Run: headless pygame with SDL's dummy video driver; simulated clock (each Clock.tick advances the game by its frame time, no real sleeping); random seed 0; keys injected as events and as key.get_pressed() state; no mouse input; restart key SPACE tapped at the start of phases 3 and 4.
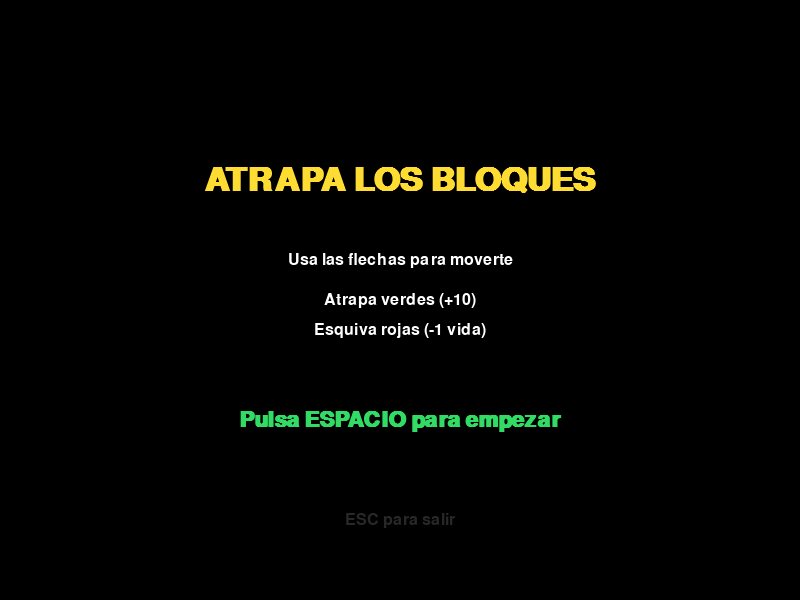
Frame 1 of 4 · flips 1–60 · no input
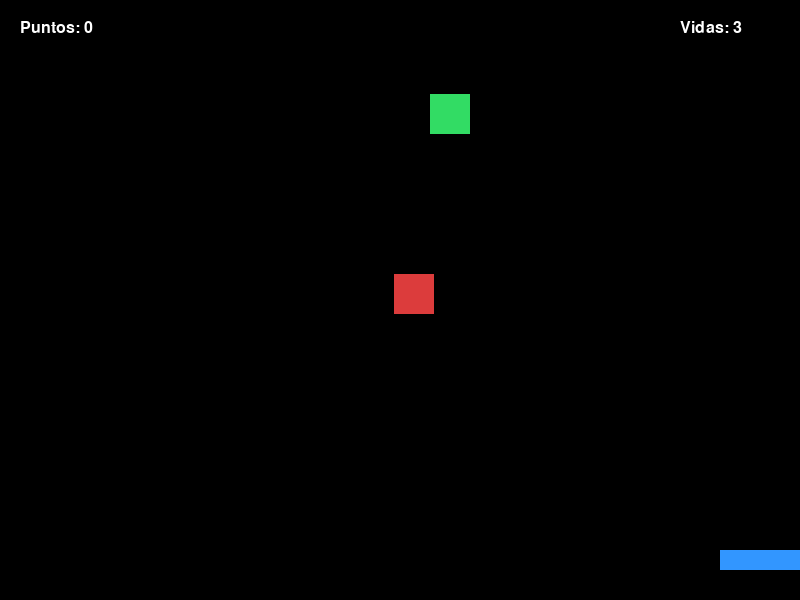
Frame 2 of 4 · flips 61–180 · tapped SPACE, RETURN · held RIGHT (→), D
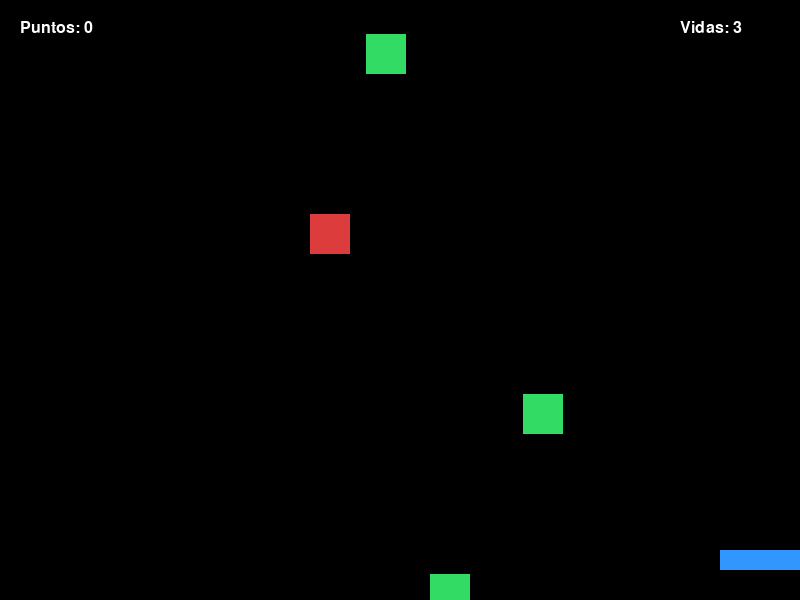
Frame 3 of 4 · flips 181–300 · tapped SPACE · held DOWN (↓), S
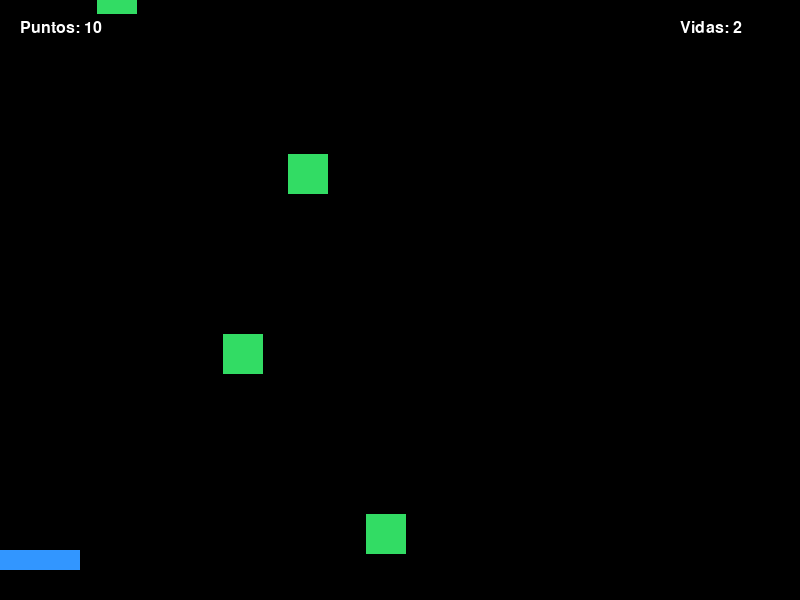
Frame 4 of 4 · flips 301–420 · tapped SPACE · held LEFT (←), A, UP (↑), W

The pygame program that drew these frames:

import pygame
import sys
import random

pygame.init()
pygame.mixer.init()

ANCHO, ALTO = 800, 600
screen = pygame.display.set_mode((ANCHO, ALTO))
pygame.display.set_caption("Atrapa los Bloques")
clock = pygame.time.Clock()
FPS = 60

NEGRO = (0, 0, 0)
BLANCO = (255, 255, 255)
AZUL = (50, 150, 255)
VERDE = (50, 220, 100)
ROJO = (220, 60, 60)
AMARILLO = (255, 220, 50)
GRIS = (40, 40, 40)

fuente_grande = pygame.font.SysFont("Arial", 48, bold=True)
fuente_media = pygame.font.SysFont("Arial", 32, bold=True)
fuente_peq = pygame.font.SysFont("Arial", 24)

jugador_ancho = 80
jugador_alto = 20
jugador_x = ANCHO // 2 - jugador_ancho // 2
jugador_y = ALTO - 50
jugador_vel = 8

bloques = []
bombas = []

puntuacion = 0
vidas = 3
velocidad_caida = 4
tiempo_spawn = 0
intervalo_spawn = 45
estado = "menu"


def reiniciar_juego():
    global bloques, bombas, puntuacion, vidas
    global velocidad_caida, tiempo_spawn, estado
    bloques = []
    bombas = []
    puntuacion = 0
    vidas = 3
    velocidad_caida = 4
    tiempo_spawn = 0
    estado = "jugando"


def crear_objeto():
    x = random.randint(0, ANCHO - 40)
    if random.random() < 0.75:
        rect = pygame.Rect(x, -30, 40, 40)
        bloques.append({"rect": rect, "vel": velocidad_caida})
    else:
        rect = pygame.Rect(x, -30, 40, 40)
        bombas.append({"rect": rect, "vel": velocidad_caida})


def dibujar_texto(texto, fuente, color, x, y, centrado=True):
    sup = fuente.render(texto, True, color)
    rect = sup.get_rect()
    if centrado:
        rect.center = (x, y)
    else:
        rect.topleft = (x, y)
    screen.blit(sup, rect)


ejecutando = True
while ejecutando:
    for evento in pygame.event.get():
        if evento.type == pygame.QUIT:
            ejecutando = False
        if evento.type == pygame.KEYDOWN:
            if evento.key == pygame.K_SPACE:
                if estado == "menu" or estado == "gameover":
                    reiniciar_juego()
            if evento.key == pygame.K_ESCAPE:
                ejecutando = False

    if estado == "jugando":
        teclas = pygame.key.get_pressed()
        if teclas[pygame.K_LEFT] and jugador_x > 0:
            jugador_x -= jugador_vel
        if teclas[pygame.K_RIGHT] and jugador_x < ANCHO - jugador_ancho:
            jugador_x += jugador_vel

        tiempo_spawn += 1
        if tiempo_spawn >= intervalo_spawn:
            crear_objeto()
            tiempo_spawn = 0

        jrect = pygame.Rect(jugador_x, jugador_y,
                            jugador_ancho, jugador_alto)

        for bloque in bloques[:]:
            bloque["rect"].y += bloque["vel"]
            if bloque["rect"].colliderect(jrect):
                bloques.remove(bloque)
                puntuacion += 10
                if puntuacion % 50 == 0:
                    velocidad_caida += 0.5
            elif bloque["rect"].y > ALTO:
                bloques.remove(bloque)
                vidas -= 1

        for bomba in bombas[:]:
            bomba["rect"].y += bomba["vel"]
            if bomba["rect"].colliderect(jrect):
                bombas.remove(bomba)
                vidas -= 1
            elif bomba["rect"].y > ALTO:
                bombas.remove(bomba)

        if vidas <= 0:
            estado = "gameover"

    screen.fill(NEGRO)

    if estado == "menu":
        dibujar_texto("ATRAPA LOS BLOQUES", fuente_grande,
                      AMARILLO, ANCHO // 2, 180)
        dibujar_texto("Usa las flechas para moverte",
                      fuente_peq, BLANCO, ANCHO // 2, 260)
        dibujar_texto("Atrapa verdes (+10)",
                      fuente_peq, BLANCO, ANCHO // 2, 300)
        dibujar_texto("Esquiva rojas (-1 vida)",
                      fuente_peq, BLANCO, ANCHO // 2, 330)
        dibujar_texto("Pulsa ESPACIO para empezar",
                      fuente_media, VERDE, ANCHO // 2, 420)
        dibujar_texto("ESC para salir",
                      fuente_peq, GRIS, ANCHO // 2, 520)

    elif estado == "jugando":
        pygame.draw.rect(screen, AZUL,
                         (jugador_x, jugador_y,
                          jugador_ancho, jugador_alto))
        for bloque in bloques:
            pygame.draw.rect(screen, VERDE, bloque["rect"])
        for bomba in bombas:
            pygame.draw.rect(screen, ROJO, bomba["rect"])
        dibujar_texto(f"Puntos: {puntuacion}", fuente_peq,
                      BLANCO, 20, 20, centrado=False)
        dibujar_texto(f"Vidas: {vidas}", fuente_peq,
                      BLANCO, ANCHO - 120, 20, centrado=False)

    elif estado == "gameover":
        dibujar_texto("GAME OVER", fuente_grande, ROJO,
                      ANCHO // 2, 200)
        dibujar_texto(f"Puntos: {puntuacion}", fuente_media,
                      BLANCO, ANCHO // 2, 300)
        dibujar_texto("ESPACIO para reiniciar", fuente_media,
                      VERDE, ANCHO // 2, 400)
        dibujar_texto("ESC para salir", fuente_peq, GRIS,
                      ANCHO // 2, 500)

    pygame.display.flip()
    clock.tick(FPS)

pygame.quit()
sys.exit()
